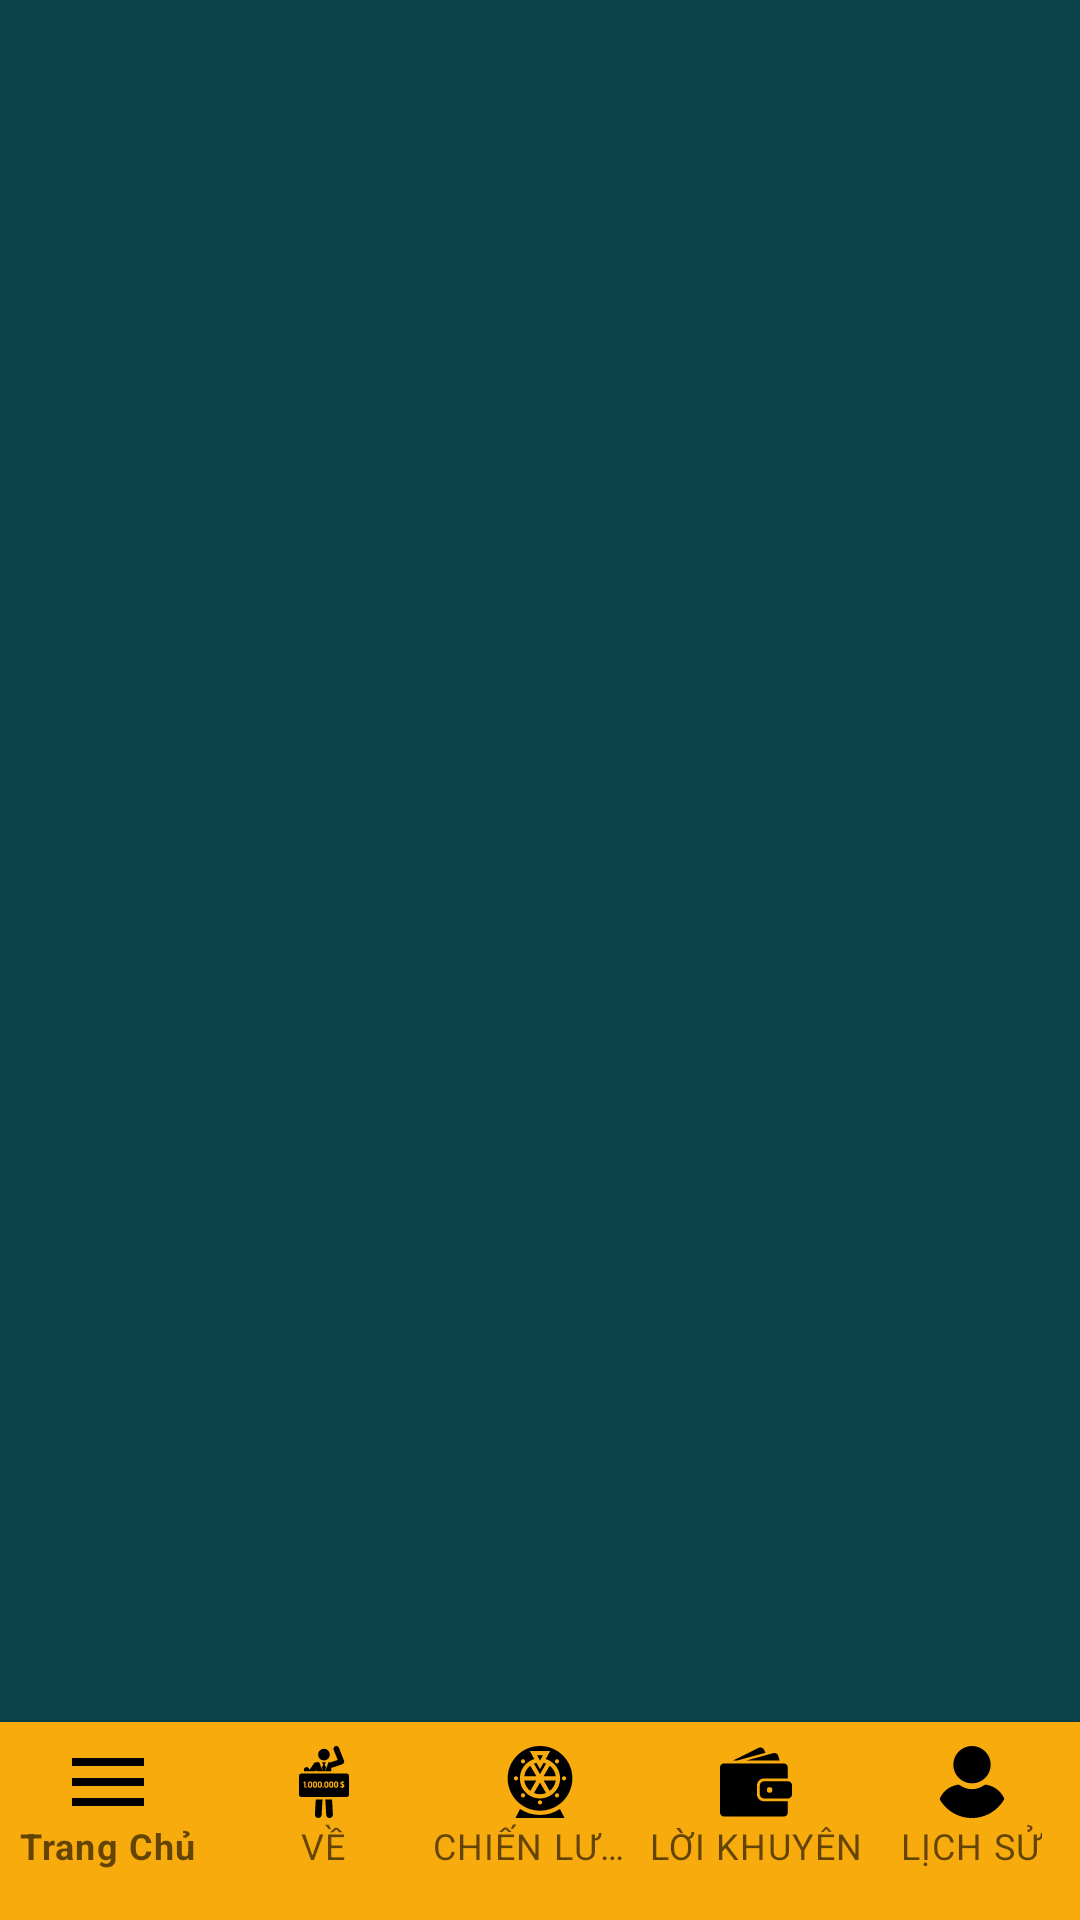

The Android layout XML behind this screen, and the referenced resources:
<!-- AndroidManifest.xml: application theme Theme.XổSốĐắkNông -->
<!-- res/layout/activity_main.xml -->
<?xml version="1.0" encoding="utf-8"?>
<androidx.constraintlayout.widget.ConstraintLayout xmlns:android="http://schemas.android.com/apk/res/android"
    xmlns:app="http://schemas.android.com/apk/res-auto"
    xmlns:tools="http://schemas.android.com/tools"
    android:layout_width="match_parent"
    android:background="@color/blue_green"
    android:layout_height="match_parent"
    tools:context=".MainActivity">

    <androidx.viewpager2.widget.ViewPager2
        android:id="@+id/viewPager"
        android:layout_width="match_parent"
        android:layout_height="0dp"
        app:layout_constraintBottom_toTopOf="@+id/bottomNavigationView"
        app:layout_constraintTop_toTopOf="parent" />


    <com.google.android.material.bottomnavigation.BottomNavigationView
        android:id="@+id/bottomNavigationView"
        android:layout_width="match_parent"
        android:layout_height="wrap_content"
        app:itemIconTint="@drawable/active_selector"
        app:itemTextColor="@drawable/active_selector"
        app:labelVisibilityMode="labeled"
        android:paddingBottom="10dp"
        android:background="@color/yellow"
        app:layout_constraintBottom_toBottomOf="parent"
        app:layout_constraintEnd_toEndOf="parent"
        app:layout_constraintStart_toStartOf="parent"
        app:menu="@menu/main_menu" />

</androidx.constraintlayout.widget.ConstraintLayout>
<!-- resources referenced by this layout -->
<resources>
  <color name="blue_green">#0A434A</color>
  <color name="yellow">#F8AB0D</color>
  <style name="Theme.XổSốĐắkNông" parent="Theme.MaterialComponents.DayNight.NoActionBar">
          
          <item name="colorPrimary">@color/purple_500</item>
          <item name="colorPrimaryVariant">@color/purple_700</item>
          <item name="colorOnPrimary">@color/white</item>
          
          <item name="colorSecondary">@color/teal_200</item>
          <item name="colorSecondaryVariant">@color/teal_700</item>
          <item name="colorOnSecondary">@color/black</item>
          
          <item name="android:statusBarColor" tools:targetApi="l">?attr/colorPrimaryVariant</item>
          
          <item name="android:fitsSystemWindows">true</item>
          <item name="android:windowTranslucentStatus">true</item>
          <item name="android:windowTranslucentNavigation">true</item>
          <item name="fontFamily">@font/advent_medium</item>
      </style>
  <color name="purple_500">#FF6200EE</color>
  <color name="purple_700">#FF3700B3</color>
  <color name="white">#FFFFFFFF</color>
  <color name="teal_200">#FF03DAC5</color>
  <color name="teal_700">#FF018786</color>
  <color name="black">#FF000000</color>
</resources>
